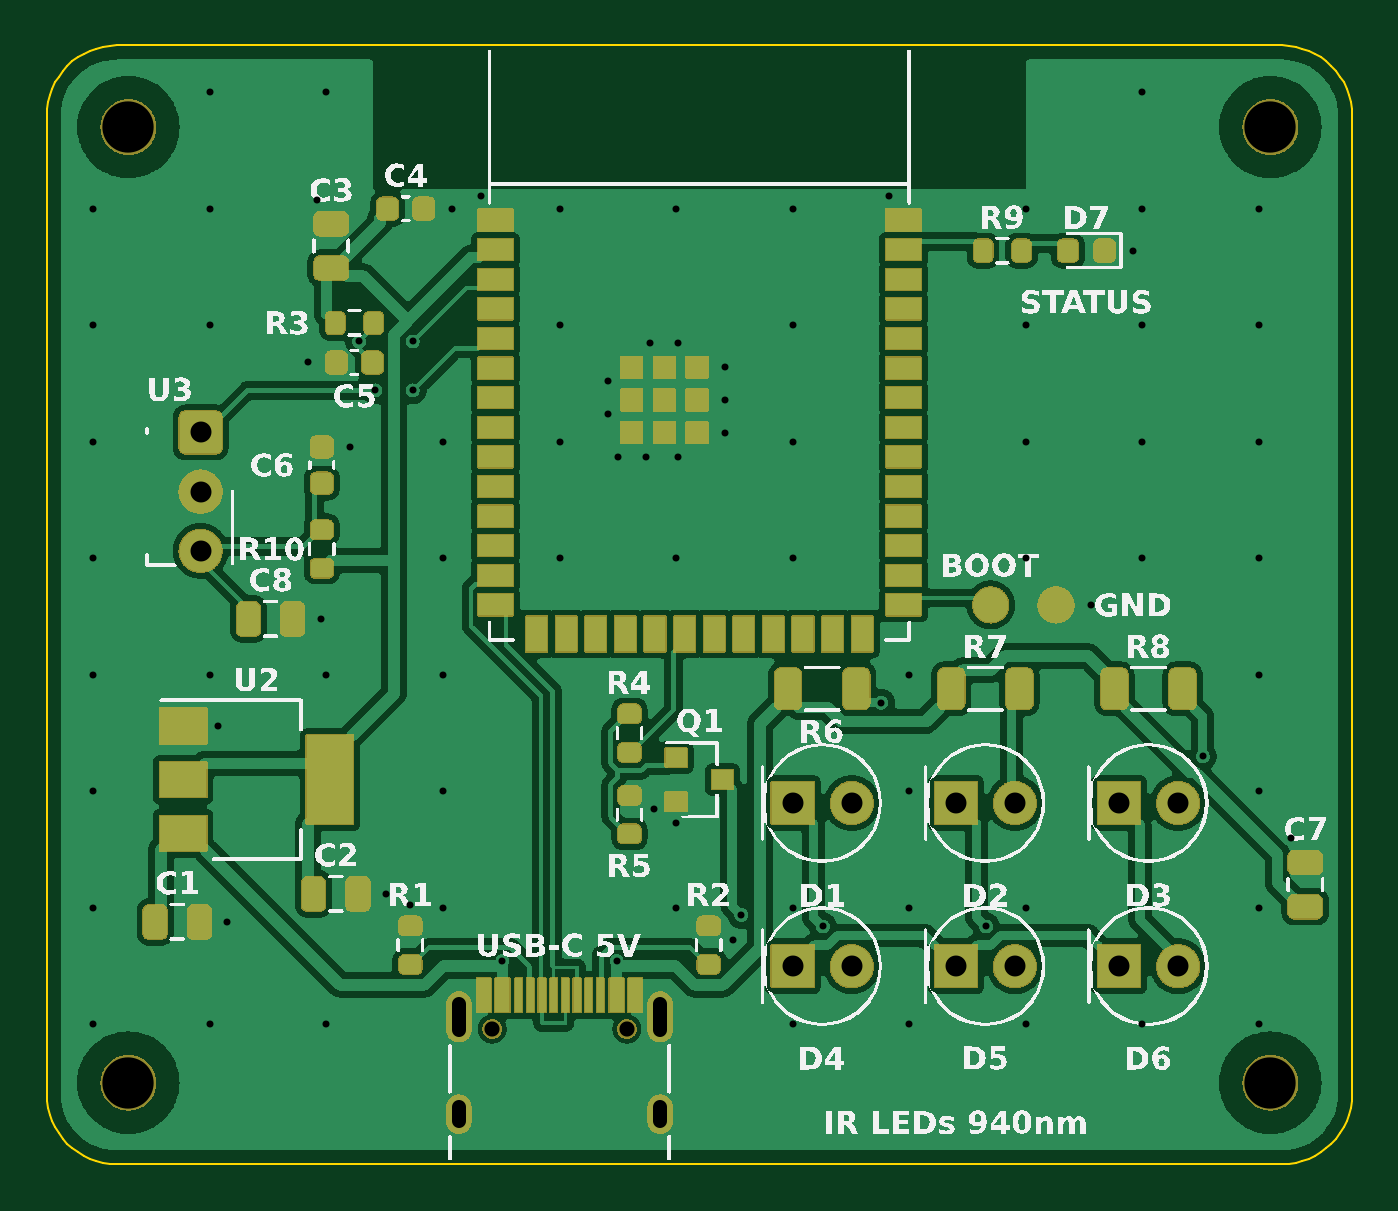
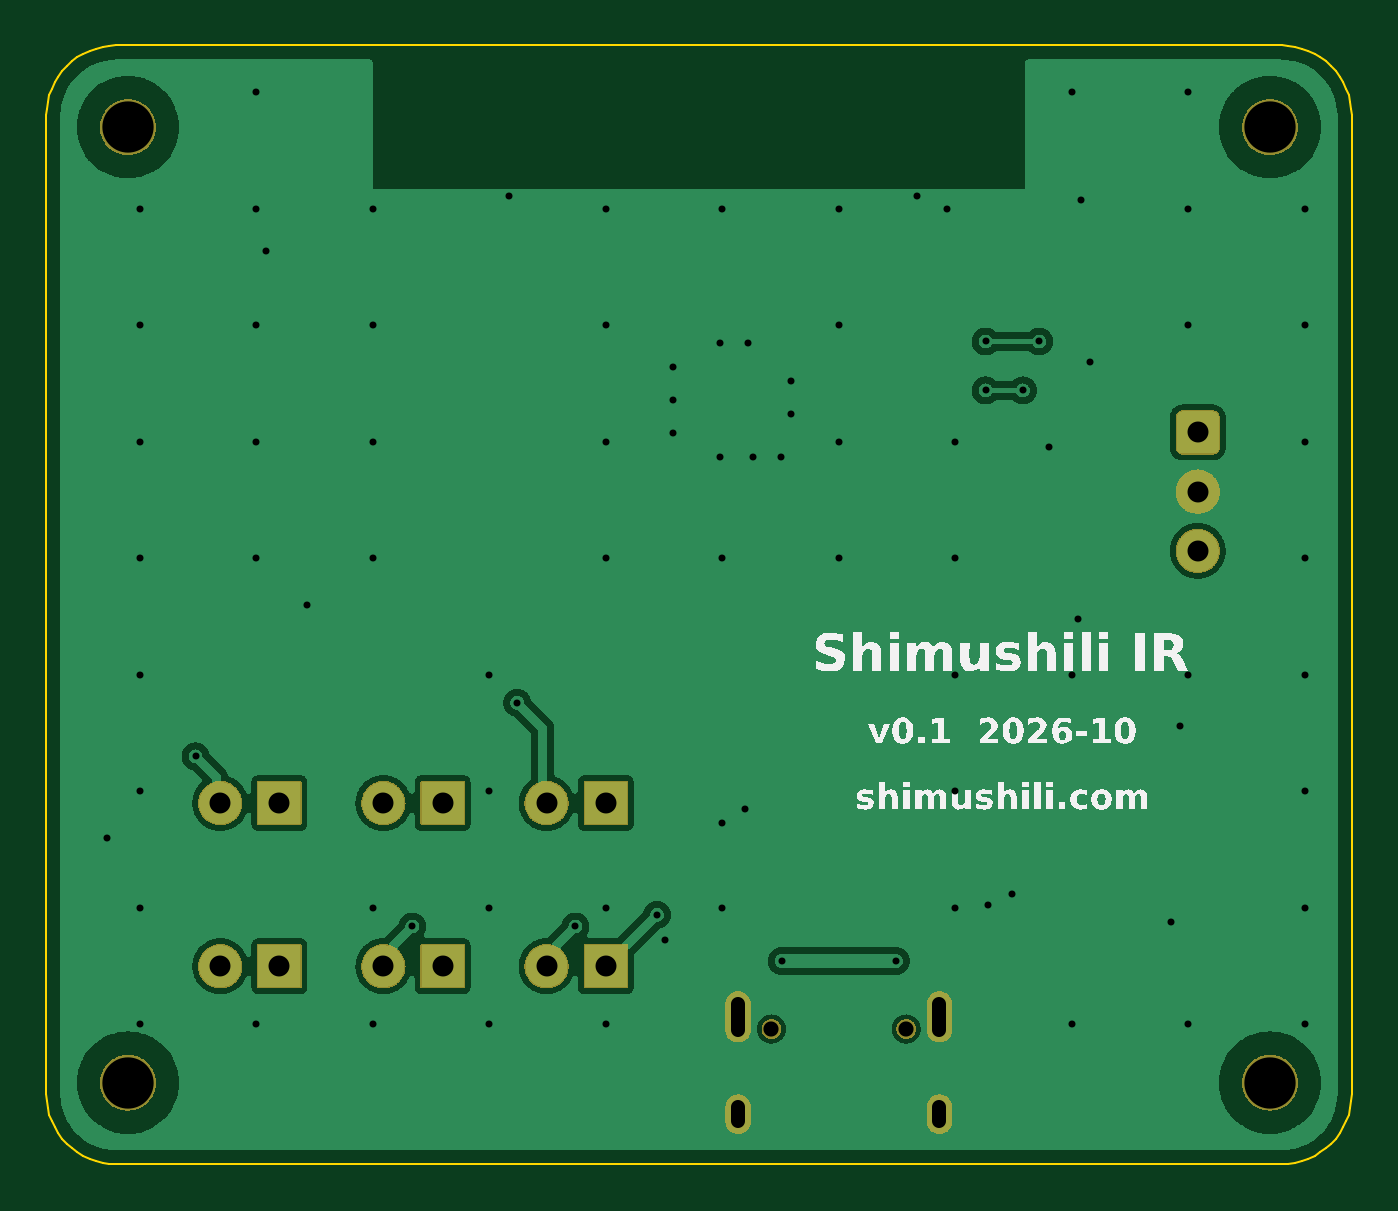
Circuit board: 10 layer files. Board 56.0 x 48.0 mm.
- drill: shimushili-ir-NPTH.drl (219 bytes)
- drill: shimushili-ir-PTH.drl (1889 bytes)
- bottom_copper: shimushili-ir.GBL (260768 bytes)
- bottom_silk: shimushili-ir.GBO (23889 bytes)
- bottom_mask: shimushili-ir.GBS (103906 bytes)
- outline: shimushili-ir.GKO (1666 bytes)
- top_copper: shimushili-ir.GTL (404872 bytes)
- top_silk: shimushili-ir.GTO (150988 bytes)
- paste: shimushili-ir.GTP (42343 bytes)
- top_mask: shimushili-ir.GTS (312560 bytes)

=== drill: shimushili-ir-NPTH.drl ===
M48
; DRILL file shimushili-ir NON-PLATED
; #@! TF.FileFunction,NonPlated,1,2,NPTH
FMAT,2
METRIC
T1C0.650
T2C2.200
%
G90
G05
T1
X24.890Y5.800
X19.110Y5.800
T2
X3.500Y44.500
X52.500Y44.500
X3.500Y3.500
X52.500Y3.500
M30

=== drill: shimushili-ir-PTH.drl ===
M48
; DRILL file shimushili-ir PLATED
; #@! TF.FileFunction,Plated,1,2,PTH
FMAT,2
METRIC
T1C0.300
T2C0.600
T3C0.900
%
G90
G05
T1
X19.550Y8.720
X24.450Y8.720
X15.700Y35.300
X13.400Y35.300
X15.700Y33.200
X14.100Y33.200
X29.800Y10.700
X35.800Y19.800
X33.300Y10.200
X40.300Y10.200
X49.600Y17.500
X18.650Y41.549
X36.150Y41.549
X24.061Y33.590
X24.061Y32.190
X25.700Y30.351
X24.500Y30.351
X25.900Y35.229
X27.100Y35.229
X27.100Y30.351
X29.100Y34.190
X29.100Y32.790
X29.100Y31.390
X15.600Y11.125
X29.439Y9.625
X7.350Y18.800
X7.750Y10.400
X14.550Y11.600
X11.600Y41.389
X17.375Y41.000
X11.225Y34.400
X13.000Y30.775
X11.750Y23.400
X27.000Y14.650
X26.039Y15.225
X53.400Y13.989
X46.588Y39.200
X44.800Y24.000
X7.000Y46.000
X12.000Y46.000
X47.000Y46.000
X2.000Y41.000
X7.000Y41.000
X22.000Y41.000
X27.000Y41.000
X32.000Y41.000
X42.000Y41.000
X47.000Y41.000
X52.000Y41.000
X2.000Y36.000
X7.000Y36.000
X22.000Y36.000
X32.000Y36.000
X42.000Y36.000
X47.000Y36.000
X52.000Y36.000
X2.000Y31.000
X17.000Y31.000
X22.000Y31.000
X32.000Y31.000
X42.000Y31.000
X47.000Y31.000
X52.000Y31.000
X2.000Y26.000
X17.000Y26.000
X22.000Y26.000
X27.000Y26.000
X32.000Y26.000
X42.000Y26.000
X47.000Y26.000
X52.000Y26.000
X2.000Y21.000
X7.000Y21.000
X12.000Y21.000
X17.000Y21.000
X37.000Y21.000
X52.000Y21.000
X2.000Y16.000
X17.000Y16.000
X37.000Y16.000
X52.000Y16.000
X2.000Y11.000
X17.000Y11.000
X27.000Y11.000
X32.000Y11.000
X37.000Y11.000
X42.000Y11.000
X52.000Y11.000
X2.000Y6.000
X7.000Y6.000
X12.000Y6.000
X32.000Y6.000
X37.000Y6.000
X42.000Y6.000
X47.000Y6.000
X52.000Y6.000
T2
X26.320Y2.450G85X26.320Y1.850
X17.680Y2.450G85X17.680Y1.850
X17.680Y6.880G85X17.680Y5.780
X26.320Y6.880G85X26.320Y5.780
T3
X6.600Y31.400
X6.600Y28.860
X6.600Y26.320
X32.000Y15.500
X34.540Y15.500
X32.000Y8.500
X34.540Y8.500
X39.000Y15.500
X41.540Y15.500
X39.000Y8.500
X41.540Y8.500
X46.000Y15.500
X48.540Y15.500
X46.000Y8.500
X48.540Y8.500
M30

=== bottom_copper: shimushili-ir.GBL (260768 bytes, source omitted) ===
=== bottom_silk: shimushili-ir.GBO (23889 bytes, source omitted) ===
=== bottom_mask: shimushili-ir.GBS (103906 bytes, source omitted) ===
=== outline: shimushili-ir.GKO ===
%TF.GenerationSoftware,Shimushili,pcbgen,1.0*%
%TF.CreationDate,2026-10-13T22:11:50+00:00*%
%TF.FileFunction,Profile,NP*%
%TF.FilePolarity,Positive*%
%FSLAX46Y46*%
%MOMM*%
%LPD*%
%ADD10C,0.1000*%
D10*
X53000000Y48000000D02*
G01*
X3000000Y48000000D01*
X2705949Y47985554D01*
X2414729Y47942356D01*
X2129146Y47870821D01*
X1851950Y47771639D01*
X1585810Y47645764D01*
X1333289Y47494409D01*
X1096820Y47319031D01*
X878680Y47121320D01*
X680969Y46903180D01*
X505591Y46666711D01*
X354236Y46414190D01*
X228361Y46148050D01*
X129179Y45870854D01*
X57644Y45585271D01*
X14446Y45294051D01*
X0Y45000000D01*
X0Y3000000D01*
X14446Y2705949D01*
X57644Y2414729D01*
X129179Y2129146D01*
X228361Y1851950D01*
X354236Y1585810D01*
X505591Y1333289D01*
X680969Y1096820D01*
X878680Y878680D01*
X1096820Y680969D01*
X1333289Y505591D01*
X1585810Y354236D01*
X1851950Y228361D01*
X2129146Y129179D01*
X2414729Y57644D01*
X2705949Y14446D01*
X3000000Y0D01*
X53000000Y0D01*
X53294051Y14446D01*
X53585271Y57644D01*
X53870854Y129179D01*
X54148050Y228361D01*
X54414190Y354236D01*
X54666711Y505591D01*
X54903180Y680969D01*
X55121320Y878680D01*
X55319031Y1096820D01*
X55494409Y1333289D01*
X55645764Y1585810D01*
X55771639Y1851950D01*
X55870821Y2129146D01*
X55942356Y2414729D01*
X55985554Y2705949D01*
X56000000Y3000000D01*
X56000000Y45000000D01*
X55985554Y45294051D01*
X55942356Y45585271D01*
X55870821Y45870854D01*
X55771639Y46148050D01*
X55645764Y46414190D01*
X55494409Y46666711D01*
X55319031Y46903180D01*
X55121320Y47121320D01*
X54903180Y47319031D01*
X54666711Y47494409D01*
X54414190Y47645764D01*
X54148050Y47771639D01*
X53870854Y47870821D01*
X53585271Y47942356D01*
X53294051Y47985554D01*
X53000000Y48000000D01*
M02*

=== top_copper: shimushili-ir.GTL (404872 bytes, source omitted) ===
=== top_silk: shimushili-ir.GTO (150988 bytes, source omitted) ===
=== paste: shimushili-ir.GTP (42343 bytes, source omitted) ===
=== top_mask: shimushili-ir.GTS (312560 bytes, source omitted) ===
